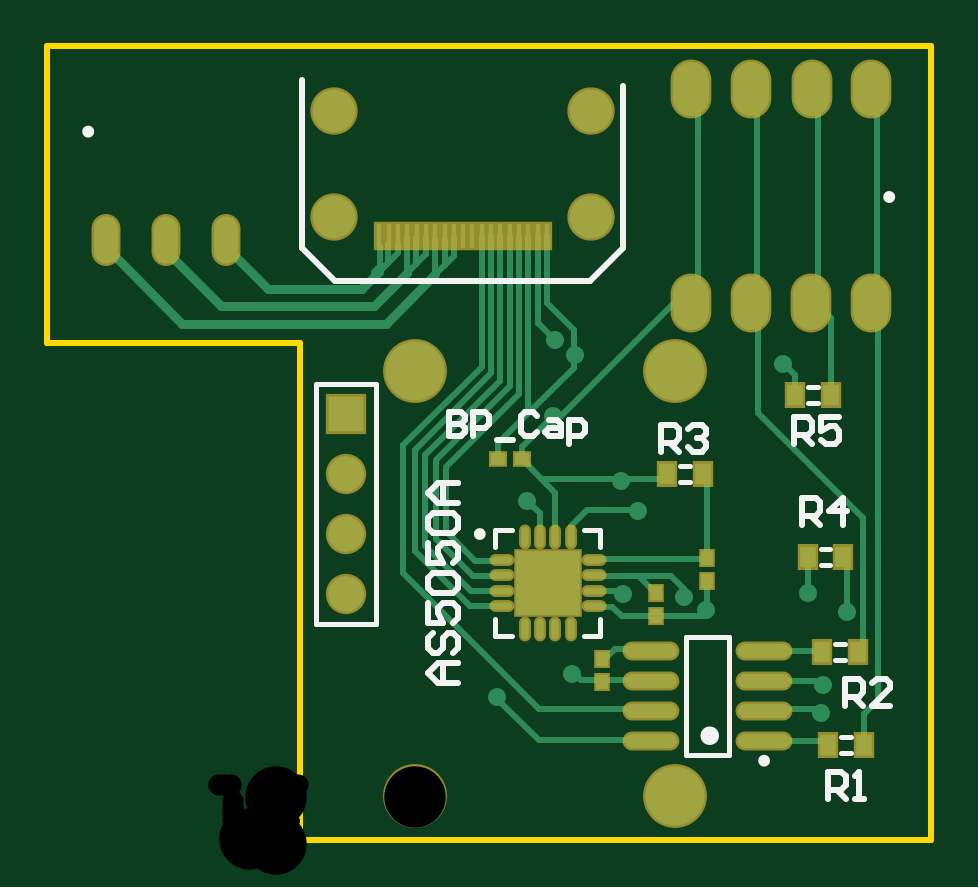
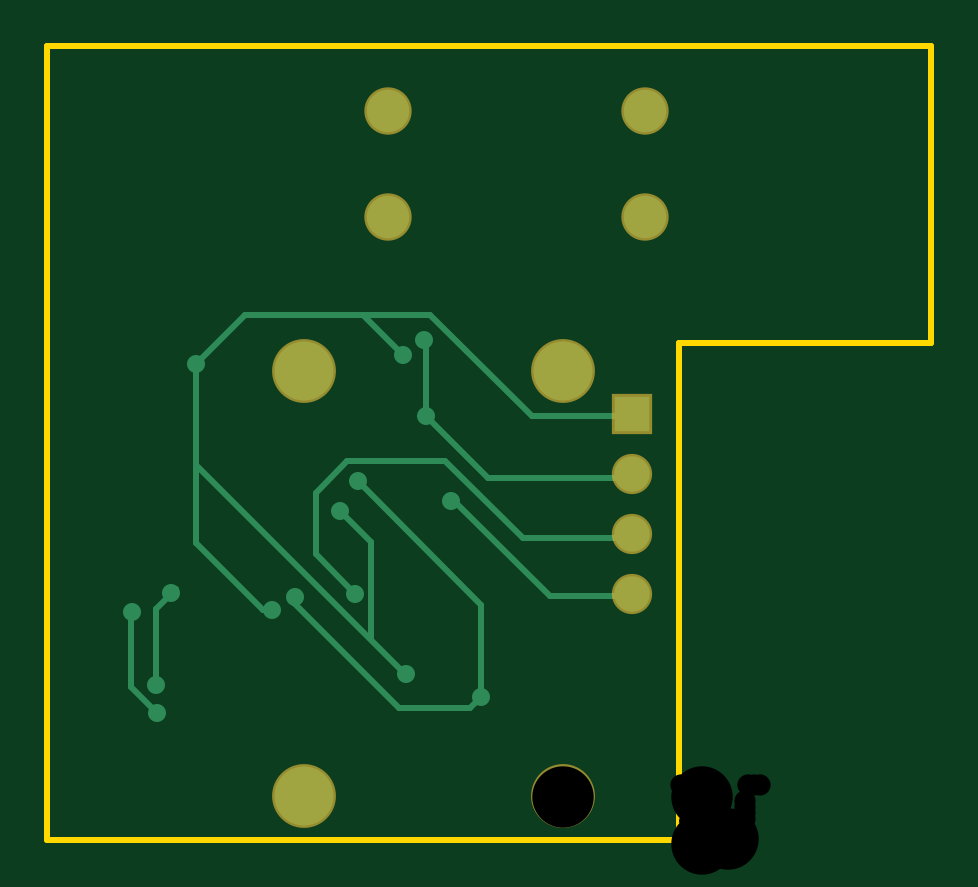
Circuit board: 10 layer files. Board 37.4 x 33.6 mm.
- drill: sm_Arm_Board-RectHoles.TXT (274 bytes)
- drill: sm_Arm_Board-RoundHoles.TXT (551 bytes)
- drill: sm_Arm_Board-SlotHoles.TXT (289 bytes)
- bottom_copper: sm_Arm_Board.GBL (1644 bytes)
- bottom_mask: sm_Arm_Board.GBS (407 bytes)
- outline: sm_Arm_Board.GKO (259 bytes)
- top_copper: sm_Arm_Board.GTL (6033 bytes)
- top_silk: sm_Arm_Board.GTO (3823 bytes)
- paste: sm_Arm_Board.GTP (1720 bytes)
- top_mask: sm_Arm_Board.GTS (2052 bytes)

=== drill: sm_Arm_Board-RectHoles.TXT ===
M48
;Layer_Color=9474304
;FILE_FORMAT=2:4
INCH,LZ
;TYPE=PLATED
T3F00S00C0.0295
%
G90
G05
T03
G00X-002999Y007122
M15
G01Y007338
M16
G00X-003235Y009052
M15
G01Y009268
M16
G00X002995Y009052
M15
G01Y009268
M16
G00X002759Y007122
M15
G01Y007338
M16
M30

=== drill: sm_Arm_Board-RoundHoles.TXT ===
M48
;Layer_Color=9474304
;FILE_FORMAT=2:4
INCH,LZ
;TYPE=PLATED
T1F00S00C0.0200
T3F00S00C0.0354
;TYPE=NON_PLATED
T4F00S00C0.1024
%
T01
X00442Y00246
X00567Y00284
X00652Y00418
X00753Y00413
X0079Y0039
X00959Y00419
X01024Y00388
X00984Y00265
X00982Y00219
X00999Y00798
X00918Y008
X00572Y00815
X00538Y00841
X00534Y00714
X00492Y00573
X00648Y00605
X00677Y00555
T03
X0019Y00417
Y00517
X00797Y00988
X00897
X00997
X01097
X-00019Y00997
X-00119
X-00219
X0019Y00717
Y00617
T04
X00305Y00082
X00738Y0008
Y00789
X003049
M30

=== drill: sm_Arm_Board-SlotHoles.TXT ===
M48
;Layer_Color=9474304
;FILE_FORMAT=2:4
INCH,LZ
;TYPE=PLATED
T2F00S00C0.0236
;TYPE=NON_PLATED
%
G90
G05
T02
G00X006183Y009892
M15
G01Y010168
M16
G00X006183Y011664
M15
G01Y01194
M16
G00X0019Y011664
M15
G01Y01194
M16
G00X0019Y009892
M15
G01Y010168
M16
M17
M30

=== bottom_copper: sm_Arm_Board.GBL ===
G04 Layer_Physical_Order=2*
G04 Layer_Color=12082738*
%FSLAX24Y24*%
%MOIN*%
G70*
G01*
G75*
%ADD20C,0.0100*%
%ADD22C,0.0984*%
%ADD23C,0.0709*%
%ADD24C,0.0591*%
%ADD25R,0.0591X0.0591*%
%ADD26C,0.0300*%
D20*
X9510Y4250D02*
X9840Y3920D01*
Y2650D02*
Y3920D01*
X7900Y3900D02*
X8060D01*
X9180Y5020D01*
X7180Y4840D02*
Y5860D01*
X6520Y4180D02*
X7180Y4840D01*
X9180Y5020D02*
Y8000D01*
X8350Y8830D02*
X9180Y8000D01*
X5340Y7140D02*
Y8430D01*
X5720Y8150D02*
X6395Y8825D01*
X1900Y4140D02*
X3280D01*
X4920Y5780D01*
X1900Y6100D02*
X4300D01*
X5340Y7140D01*
X1820Y5100D02*
X3730D01*
X5340Y8430D02*
X5360Y8410D01*
X5380D01*
X5696Y2840D02*
X9178Y6322D01*
X9820Y2190D02*
X10250Y2620D01*
Y3780D01*
X1900Y7140D02*
X3580D01*
X5270Y8830D01*
X8350D01*
X6260Y3420D02*
Y5040D01*
X6770Y5550D01*
X4420Y3990D02*
X6480Y6050D01*
X4420Y2460D02*
X4610Y2270D01*
X4420Y2460D02*
Y3990D01*
X4610Y2270D02*
X5790D01*
X7530Y4010D01*
Y4130D01*
X3730Y5100D02*
X5020Y6390D01*
X6650D01*
X7180Y5860D01*
D22*
X3049Y800D02*
D03*
X3049Y7890D02*
D03*
X7380D02*
D03*
Y800D02*
D03*
D23*
X5973Y12222D02*
D03*
X1690D02*
D03*
X5973Y10450D02*
D03*
X1690D02*
D03*
D24*
X1900Y4170D02*
D03*
Y5170D02*
D03*
Y6170D02*
D03*
D25*
Y7170D02*
D03*
D26*
X9590Y4190D02*
D03*
X7900Y3900D02*
D03*
X9180Y8000D02*
D03*
X6520Y4180D02*
D03*
X4920Y5730D02*
D03*
X5340Y7140D02*
D03*
X7530Y4130D02*
D03*
X5720Y8150D02*
D03*
X6480Y6050D02*
D03*
X5380Y8410D02*
D03*
X9820Y2190D02*
D03*
X6770Y5550D02*
D03*
X5670Y2840D02*
D03*
X4420Y2460D02*
D03*
X10240Y3880D02*
D03*
X9840Y2650D02*
D03*
M02*

=== bottom_mask: sm_Arm_Board.GBS ===
G04 Layer_Color=16711935*
%FSLAX24Y24*%
%MOIN*%
G70*
G01*
G75*
%ADD40C,0.1064*%
%ADD41C,0.0789*%
%ADD42C,0.0671*%
%ADD43R,0.0671X0.0671*%
D40*
X3049Y800D02*
D03*
X3049Y7890D02*
D03*
X7380D02*
D03*
Y800D02*
D03*
D41*
X5973Y12222D02*
D03*
X1690D02*
D03*
X5973Y10450D02*
D03*
X1690D02*
D03*
D42*
X1900Y4170D02*
D03*
Y5170D02*
D03*
Y6170D02*
D03*
D43*
Y7170D02*
D03*
M02*

=== outline: sm_Arm_Board.GKO ===
G04 Layer_Color=16711935*
%FSLAX24Y24*%
%MOIN*%
G70*
G01*
G75*
%ADD20C,0.0100*%
D20*
X11650Y80D02*
Y13300D01*
X1130Y80D02*
X11650D01*
X-3080Y13300D02*
X11650D01*
X-3080Y8350D02*
Y13300D01*
X1130Y80D02*
Y8350D01*
X-3080D02*
X1130D01*
M02*

=== top_copper: sm_Arm_Board.GTL (6033 bytes, source omitted) ===
=== top_silk: sm_Arm_Board.GTO ===
G04 Layer_Color=65535*
%FSLAX24Y24*%
%MOIN*%
G70*
G01*
G75*
%ADD20C,0.0100*%
%ADD27C,0.0157*%
%ADD28C,0.0098*%
%ADD29C,0.0079*%
D20*
X-2350Y11880D02*
G03*
X-2350Y11880I-50J0D01*
G01*
X11000Y10790D02*
G03*
X11000Y10790I-50J0D01*
G01*
X6510Y9940D02*
Y12640D01*
X5960Y9390D02*
X6510Y9940D01*
X1710Y9390D02*
X5960D01*
X1160Y9940D02*
X1710Y9390D01*
X1160Y9940D02*
Y12740D01*
X9370Y6670D02*
Y7120D01*
X9595D01*
X9670Y7045D01*
Y6895D01*
X9595Y6820D01*
X9370D01*
X9520D02*
X9670Y6670D01*
X10120Y7120D02*
X9820D01*
Y6895D01*
X9970Y6970D01*
X10045D01*
X10120Y6895D01*
Y6745D01*
X10045Y6670D01*
X9895D01*
X9820Y6745D01*
X9500Y5330D02*
Y5780D01*
X9725D01*
X9800Y5705D01*
Y5555D01*
X9725Y5480D01*
X9500D01*
X9650D02*
X9800Y5330D01*
X10175D02*
Y5780D01*
X9950Y5555D01*
X10250D01*
X9930Y760D02*
Y1210D01*
X10155D01*
X10230Y1135D01*
Y985D01*
X10155Y910D01*
X9930D01*
X10080D02*
X10230Y760D01*
X10380D02*
X10530D01*
X10455D01*
Y1210D01*
X10380Y1135D01*
X10220Y2310D02*
Y2760D01*
X10445D01*
X10520Y2685D01*
Y2535D01*
X10445Y2460D01*
X10220D01*
X10370D02*
X10520Y2310D01*
X10970D02*
X10670D01*
X10970Y2610D01*
Y2685D01*
X10895Y2760D01*
X10745D01*
X10670Y2685D01*
X7150Y6540D02*
Y6990D01*
X7375D01*
X7450Y6915D01*
Y6765D01*
X7375Y6690D01*
X7150D01*
X7300D02*
X7450Y6540D01*
X7600Y6915D02*
X7675Y6990D01*
X7825D01*
X7900Y6915D01*
Y6840D01*
X7825Y6765D01*
X7750D01*
X7825D01*
X7900Y6690D01*
Y6615D01*
X7825Y6540D01*
X7675D01*
X7600Y6615D01*
X3770Y2690D02*
X3437D01*
X3270Y2857D01*
X3437Y3023D01*
X3770D01*
X3520D01*
Y2690D01*
X3353Y3523D02*
X3270Y3440D01*
Y3273D01*
X3353Y3190D01*
X3437D01*
X3520Y3273D01*
Y3440D01*
X3603Y3523D01*
X3687D01*
X3770Y3440D01*
Y3273D01*
X3687Y3190D01*
X3270Y4023D02*
Y3690D01*
X3520D01*
X3437Y3856D01*
Y3940D01*
X3520Y4023D01*
X3687D01*
X3770Y3940D01*
Y3773D01*
X3687Y3690D01*
X3353Y4190D02*
X3270Y4273D01*
Y4439D01*
X3353Y4523D01*
X3687D01*
X3770Y4439D01*
Y4273D01*
X3687Y4190D01*
X3353D01*
X3270Y5023D02*
Y4689D01*
X3520D01*
X3437Y4856D01*
Y4939D01*
X3520Y5023D01*
X3687D01*
X3770Y4939D01*
Y4773D01*
X3687Y4689D01*
X3353Y5189D02*
X3270Y5272D01*
Y5439D01*
X3353Y5522D01*
X3687D01*
X3770Y5439D01*
Y5272D01*
X3687Y5189D01*
X3353D01*
X3770Y5689D02*
X3437D01*
X3270Y5856D01*
X3437Y6022D01*
X3770D01*
X3520D01*
Y5689D01*
X3620Y7200D02*
Y6800D01*
X3820D01*
X3887Y6867D01*
Y6933D01*
X3820Y7000D01*
X3620D01*
X3820D01*
X3887Y7067D01*
Y7133D01*
X3820Y7200D01*
X3620D01*
X4020Y6800D02*
Y7200D01*
X4220D01*
X4286Y7133D01*
Y7000D01*
X4220Y6933D01*
X4020D01*
X4420Y6733D02*
X4686D01*
X5086Y7133D02*
X5020Y7200D01*
X4886D01*
X4820Y7133D01*
Y6867D01*
X4886Y6800D01*
X5020D01*
X5086Y6867D01*
X5286Y7067D02*
X5419D01*
X5486Y7000D01*
Y6800D01*
X5286D01*
X5219Y6867D01*
X5286Y6933D01*
X5486D01*
X5619Y6667D02*
Y7067D01*
X5819D01*
X5886Y7000D01*
Y6867D01*
X5819Y6800D01*
X5619D01*
D27*
X8038Y1811D02*
G03*
X8038Y1811I-79J0D01*
G01*
D28*
X8914Y1395D02*
G03*
X8914Y1395I-49J0D01*
G01*
X4175Y5173D02*
G03*
X4175Y5173I-49J0D01*
G01*
D29*
X9601Y7628D02*
X9759D01*
X9601Y7352D02*
X9759D01*
X9811Y4928D02*
X9969D01*
X9811Y4652D02*
X9969D01*
X1400Y7670D02*
X2400D01*
Y3670D02*
Y7670D01*
X1400Y3670D02*
Y7670D01*
Y3670D02*
X2400D01*
X7566Y3464D02*
X8274D01*
X7566Y1496D02*
X8274D01*
X7566D02*
Y3464D01*
X8274Y1496D02*
Y3464D01*
X7471Y6308D02*
X7629D01*
X7471Y6032D02*
X7629D01*
X4382Y3480D02*
X4657D01*
X4382D02*
Y3756D01*
X5858Y3480D02*
X6134D01*
Y3756D01*
Y4957D02*
Y5232D01*
X5858D02*
X6134D01*
X4382D02*
X4657D01*
X4382Y4957D02*
Y5232D01*
X10151Y1798D02*
X10309D01*
X10151Y1522D02*
X10309D01*
X10051Y3348D02*
X10209D01*
X10051Y3072D02*
X10209D01*
M02*

=== paste: sm_Arm_Board.GTP ===
G04 Layer_Color=8421504*
%FSLAX24Y24*%
%MOIN*%
G70*
G01*
G75*
%ADD10O,0.0402X0.0787*%
%ADD11O,0.0598X0.0902*%
%ADD12R,0.0091X0.0394*%
%ADD13R,0.0276X0.0354*%
%ADD14R,0.0236X0.0197*%
%ADD15R,0.0197X0.0236*%
%ADD16O,0.0866X0.0236*%
%ADD17R,0.1063X0.1063*%
%ADD18O,0.0118X0.0335*%
%ADD19O,0.0335X0.0118*%
D10*
X-100Y10080D02*
D03*
X-1108D02*
D03*
X-2100D02*
D03*
D11*
X10650Y9031D02*
D03*
X7650D02*
D03*
X9650D02*
D03*
X8650D02*
D03*
Y12590D02*
D03*
X9658D02*
D03*
X7650D02*
D03*
X10650D02*
D03*
D12*
X5244Y10140D02*
D03*
X5089D02*
D03*
X4934D02*
D03*
X4779D02*
D03*
X4624D02*
D03*
X4469D02*
D03*
X4314D02*
D03*
X4159D02*
D03*
X4004D02*
D03*
X3850D02*
D03*
X3695D02*
D03*
X3540D02*
D03*
X3385D02*
D03*
X3230D02*
D03*
X3075D02*
D03*
X2920D02*
D03*
X2765D02*
D03*
X2609D02*
D03*
X2455D02*
D03*
D13*
X9385Y7490D02*
D03*
X9975D02*
D03*
X9595Y4790D02*
D03*
X10185D02*
D03*
X7255Y6170D02*
D03*
X7845D02*
D03*
X9935Y1660D02*
D03*
X10525D02*
D03*
X9835Y3210D02*
D03*
X10425D02*
D03*
D14*
X4827Y6420D02*
D03*
X4433D02*
D03*
D15*
X6170Y3097D02*
D03*
Y2703D02*
D03*
X7920Y4777D02*
D03*
Y4383D02*
D03*
X7070Y4197D02*
D03*
Y3803D02*
D03*
D16*
X6975Y3230D02*
D03*
Y2730D02*
D03*
Y2230D02*
D03*
Y1730D02*
D03*
X8865Y3230D02*
D03*
Y2730D02*
D03*
Y2230D02*
D03*
Y1730D02*
D03*
D17*
X5258Y4356D02*
D03*
D18*
X4874Y5124D02*
D03*
X5130D02*
D03*
X5386D02*
D03*
X5642D02*
D03*
Y3588D02*
D03*
X5386D02*
D03*
X5130D02*
D03*
X4874D02*
D03*
D19*
X6025Y4740D02*
D03*
Y4484D02*
D03*
Y4228D02*
D03*
Y3972D02*
D03*
X4490D02*
D03*
Y4228D02*
D03*
Y4484D02*
D03*
Y4740D02*
D03*
M02*

=== top_mask: sm_Arm_Board.GTS ===
G04 Layer_Color=8388736*
%FSLAX24Y24*%
%MOIN*%
G70*
G01*
G75*
%ADD30O,0.0482X0.0867*%
%ADD31O,0.0678X0.0982*%
%ADD32R,0.0171X0.0474*%
%ADD33R,0.0356X0.0434*%
%ADD34R,0.0316X0.0277*%
%ADD35R,0.0277X0.0316*%
%ADD36O,0.0946X0.0316*%
%ADD37R,0.1143X0.1143*%
%ADD38O,0.0198X0.0415*%
%ADD39O,0.0415X0.0198*%
%ADD40C,0.1064*%
%ADD41C,0.0789*%
%ADD42C,0.0671*%
%ADD43R,0.0671X0.0671*%
D30*
X-100Y10080D02*
D03*
X-1108D02*
D03*
X-2100D02*
D03*
D31*
X10650Y9031D02*
D03*
X7650D02*
D03*
X9650D02*
D03*
X8650D02*
D03*
Y12590D02*
D03*
X9658D02*
D03*
X7650D02*
D03*
X10650D02*
D03*
D32*
X5244Y10140D02*
D03*
X5089D02*
D03*
X4934D02*
D03*
X4779D02*
D03*
X4624D02*
D03*
X4469D02*
D03*
X4314D02*
D03*
X4159D02*
D03*
X4004D02*
D03*
X3850D02*
D03*
X3695D02*
D03*
X3540D02*
D03*
X3385D02*
D03*
X3230D02*
D03*
X3075D02*
D03*
X2920D02*
D03*
X2765D02*
D03*
X2609D02*
D03*
X2455D02*
D03*
D33*
X9385Y7490D02*
D03*
X9975D02*
D03*
X9595Y4790D02*
D03*
X10185D02*
D03*
X7255Y6170D02*
D03*
X7845D02*
D03*
X9935Y1660D02*
D03*
X10525D02*
D03*
X9835Y3210D02*
D03*
X10425D02*
D03*
D34*
X4827Y6420D02*
D03*
X4433D02*
D03*
D35*
X6170Y3097D02*
D03*
Y2703D02*
D03*
X7920Y4777D02*
D03*
Y4383D02*
D03*
X7070Y4197D02*
D03*
Y3803D02*
D03*
D36*
X6975Y3230D02*
D03*
Y2730D02*
D03*
Y2230D02*
D03*
Y1730D02*
D03*
X8865Y3230D02*
D03*
Y2730D02*
D03*
Y2230D02*
D03*
Y1730D02*
D03*
D37*
X5258Y4356D02*
D03*
D38*
X4874Y5124D02*
D03*
X5130D02*
D03*
X5386D02*
D03*
X5642D02*
D03*
Y3588D02*
D03*
X5386D02*
D03*
X5130D02*
D03*
X4874D02*
D03*
D39*
X6025Y4740D02*
D03*
Y4484D02*
D03*
Y4228D02*
D03*
Y3972D02*
D03*
X4490D02*
D03*
Y4228D02*
D03*
Y4484D02*
D03*
Y4740D02*
D03*
D40*
X3049Y800D02*
D03*
X3049Y7890D02*
D03*
X7380D02*
D03*
Y800D02*
D03*
D41*
X5973Y12222D02*
D03*
X1690D02*
D03*
X5973Y10450D02*
D03*
X1690D02*
D03*
D42*
X1900Y4170D02*
D03*
Y5170D02*
D03*
Y6170D02*
D03*
D43*
Y7170D02*
D03*
M02*

